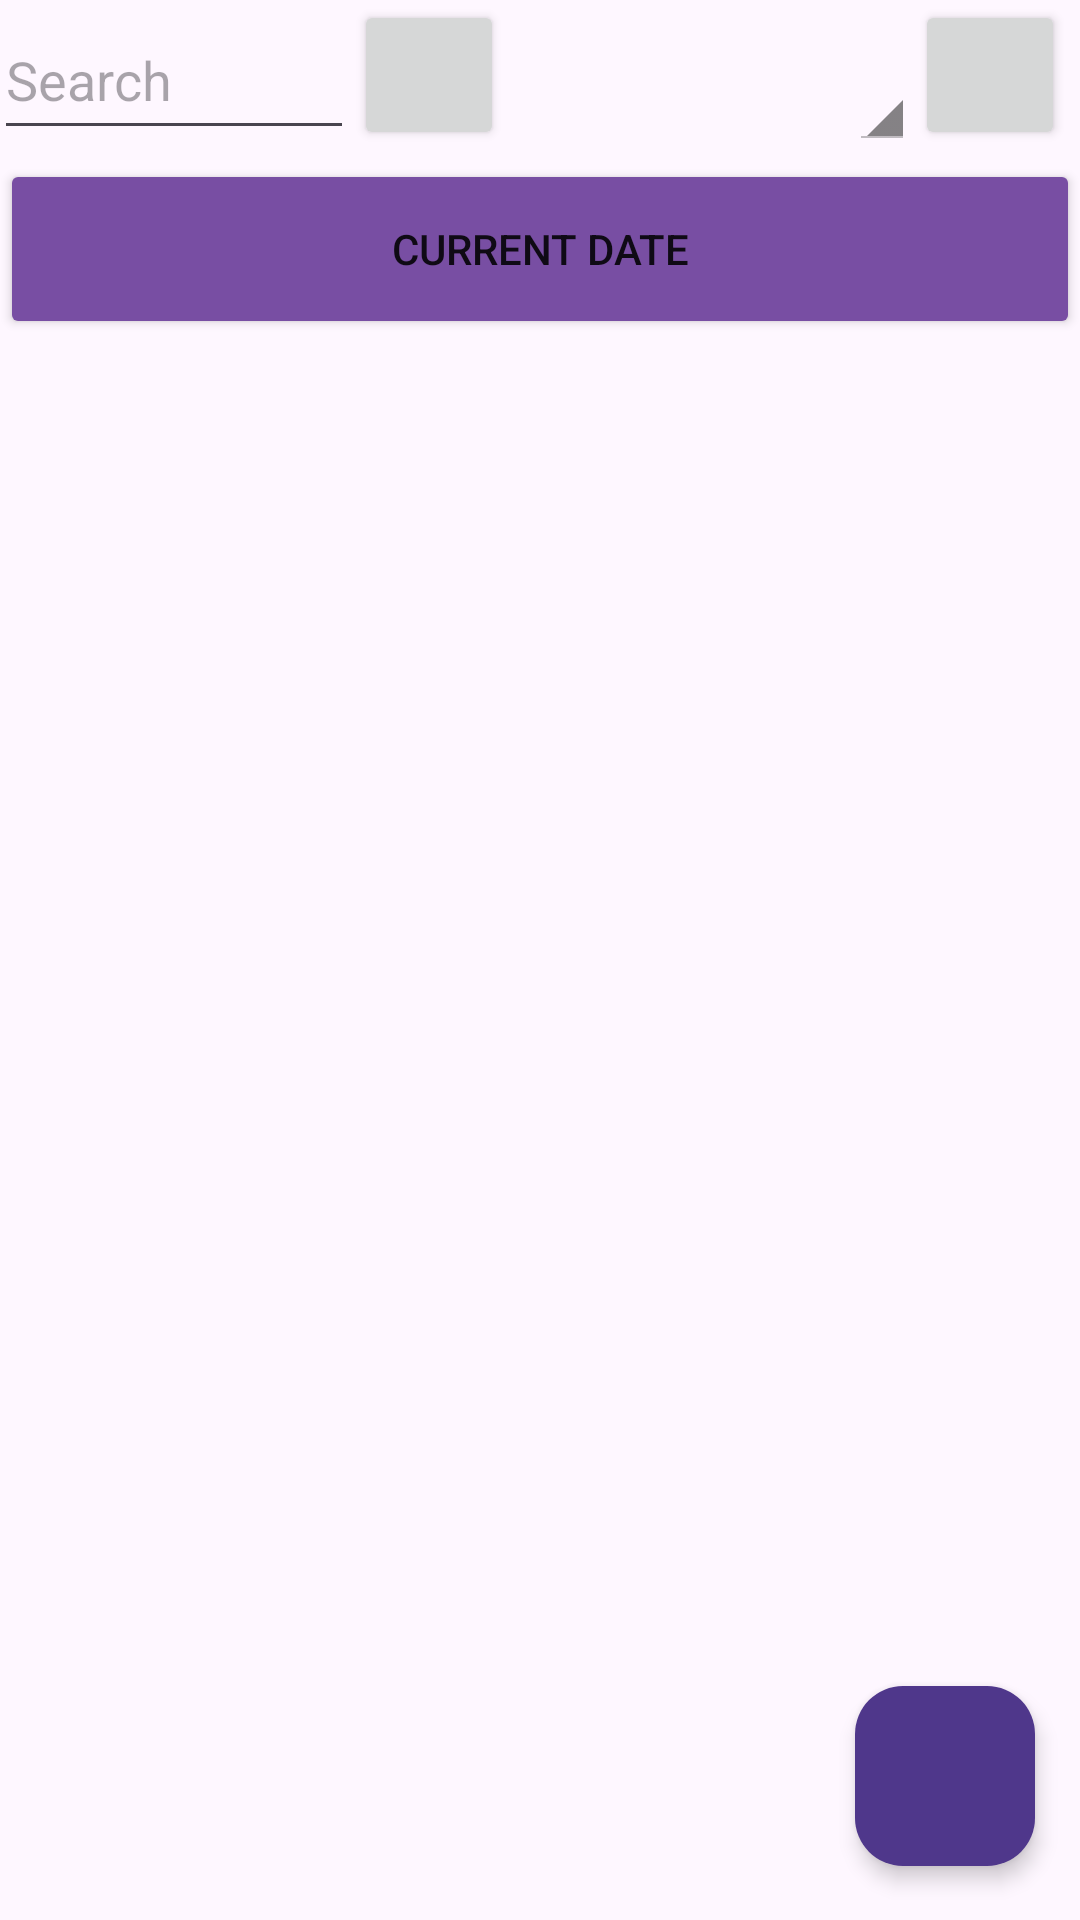

Write the Android layout XML for this screen, with the resource values it uses.
<!-- AndroidManifest.xml: application theme Theme.CSC306BCW -->
<!-- res/layout/fragment_logs.xml -->
<?xml version="1.0" encoding="utf-8"?>
<FrameLayout xmlns:android="http://schemas.android.com/apk/res/android"
    xmlns:app="http://schemas.android.com/apk/res-auto"
    xmlns:tools="http://schemas.android.com/tools"
    android:layout_width="match_parent"
    android:layout_height="match_parent"
    android:translationY="-3dp"
    tools:context=".Logs"
    android:tag="@string/logTag">

    <LinearLayout
        android:layout_width="match_parent"
        android:layout_height="match_parent"
        android:orientation="vertical">

        <com.google.android.material.appbar.MaterialToolbar
            android:id="@+id/main_toolbar"
            android:layout_width="match_parent"
            android:layout_height="56dp"
            android:padding="0dp">


            <LinearLayout
                android:layout_width="wrap_content"
                android:layout_height="wrap_content"
                android:orientation="horizontal"
                android:translationX="-18dp">

                <EditText
                    android:id="@+id/searchInput"
                    android:layout_width="120dp"
                    android:layout_height="50dp"
                    android:hint="@string/Search"
                    />

                <Button
                    android:id="@+id/search"
                    android:layout_width="50dp"
                    android:layout_height="50dp"
                    android:layout_gravity="start"
                    app:icon="@drawable/baseline_find_in_page_24"
                    app:iconGravity="textStart"
                    app:iconPadding="0dp"
                    app:cornerRadius="8dp"
                    android:elevation="8dp"/>


            </LinearLayout>

            <Button
                android:id="@+id/filter"
                android:layout_width="50dp"
                android:layout_height="50dp"
                android:layout_gravity="end"
                android:visibility="visible"
                app:icon="@drawable/baseline_filter_list_alt_24"
                app:iconGravity="textStart"
                app:iconPadding="0dp"
                android:layout_marginEnd="5dp"
                tools:visibility="visible"
                app:cornerRadius="8dp"
                android:elevation="8dp"/>

            <Spinner
                android:id="@+id/sortSpinner"
                android:layout_width="wrap_content"
                android:layout_height="50dp"
                android:layout_gravity="end"
                android:visibility="visible"
                app:iconGravity="textEnd"
                app:iconPadding="0dp"
                tools:visibility="visible"
                android:spinnerMode="dropdown"
                android:theme="@android:style/Theme.Holo.Light.DarkActionBar"/>

        </com.google.android.material.appbar.MaterialToolbar>

        <Button
            android:id="@+id/date_picker_btn"
            android:layout_width="match_parent"
            android:layout_height="60dp"
            android:layout_margin="0dp"
            android:backgroundTint="@color/dark_purple"
            android:drawableRight="@drawable/baseline_keyboard_arrow_down_24"
            android:insetTop="0dp"
            android:insetBottom="0dp"
            android:padding="0dp"
            android:text="Current Date"
            app:cornerRadius="0dp"
            android:theme="@style/Theme.Design.Light">
        </Button>

        <androidx.recyclerview.widget.RecyclerView
            android:id="@+id/recycler"
            android:layout_width="match_parent"
            android:layout_height="match_parent"
            tools:listitem="@layout/list_item" />
    </LinearLayout>


    <com.google.android.material.floatingactionbutton.FloatingActionButton
        android:id="@+id/addLog"
        android:layout_width="60dp"
        android:layout_height="60dp"
        android:layout_gravity="bottom|end"
        android:elevation="5dp"
        android:stateListAnimator="@null"
        android:translationX="-15dp"
        android:translationY="-15dp"
        android:translationZ="-2dp"
        android:visibility="visible"
        app:cornerRadius="20dp"
        android:src="@drawable/baseline_add_24"
        app:iconGravity="textStart"
        app:iconPadding="0dp"
        tools:visibility="visible"
        android:contentDescription="TODO"
        android:theme="@style/Theme.Material3.Dark"/>

</FrameLayout>
<!-- res/layout/list_item.xml (included above) -->
<?xml version="1.0" encoding="utf-8"?>
<androidx.cardview.widget.CardView
    xmlns:android="http://schemas.android.com/apk/res/android"
    xmlns:app="http://schemas.android.com/apk/res-auto"
    xmlns:tools="http://schemas.android.com/tools"
    android:clickable="true"
    android:layout_width="match_parent"
    android:layout_height="wrap_content"
    android:minHeight="80dp"
    android:layout_margin="5dp"
    android:elevation="8dp"
    app:cardCornerRadius="8dp">


    <LinearLayout
        android:layout_width="match_parent"
        android:layout_height="match_parent"
        android:orientation="horizontal"
        android:layout_gravity="center">

        <Button
            android:id="@+id/catColor"
            android:layout_width="8dp"
            android:layout_height="match_parent"
            android:layout_marginStart="12dp"
            android:backgroundTint="@color/black"
            android:padding="5dp" />

        <LinearLayout
            android:layout_width="180dp"
            android:layout_height="match_parent"
            android:orientation="vertical"
            android:layout_marginStart="12dp">

            <TextView
                android:id="@+id/activity"
                android:layout_width="180dp"
                android:layout_height="wrap_content"
                android:layout_weight="2"
                android:layout_gravity="center"
                android:text="@string/activity"
                android:textAlignment="center"
                android:gravity="bottom"
                tools:ignore="RtlCompat"
                android:textSize="19.5sp" />

            <TextView
                android:id="@+id/activityDate"
                android:layout_width="match_parent"
                android:layout_height="wrap_content"
                android:layout_weight="1"
                android:text="@string/cardDate"
                android:textAlignment="center"
                android:gravity="bottom"
                tools:ignore="RtlCompat" />
        </LinearLayout>

        <LinearLayout
            android:layout_width="match_parent"
            android:layout_height="match_parent"
            android:orientation="vertical">

            <TextView
                android:id="@+id/time"
                android:layout_width="match_parent"
                android:layout_height="wrap_content"
                android:text="@string/time"
                android:textAlignment="textStart"
                android:layout_weight="1"
                android:textSize="18sp"
                android:gravity="center"
                tools:ignore="RtlCompat" />

            <TextView
                android:id="@+id/duration"
                android:layout_width="match_parent"
                android:layout_height="wrap_content"
                android:layout_weight="1"
                android:text="@string/cardDuration"
                android:textAlignment="textStart"
                android:textSize="18sp"
                android:gravity="center"
                tools:ignore="RtlCompat" />
        </LinearLayout>

    </LinearLayout>


</androidx.cardview.widget.CardView>
<!-- resources referenced by this layout -->
<resources>
  <color name="black">#000000</color>
  <color name="dark_purple">#784ea3</color>
  <!-- drawable baseline_filter_list_alt_24 (drawable) -->
  <vector android:height="50dp" android:tint="#FFFFFF"
      android:viewportHeight="24" android:viewportWidth="24"
      android:width="50dp" xmlns:android="http://schemas.android.com/apk/res/android">
      <path android:fillColor="@android:color/white" android:pathData="M4.25,5.66c0.1,0.13 5.74,7.33 5.74,7.33V19c0,0.55 0.45,1 1.01,1h2.01c0.55,0 1.01,-0.45 1.01,-1v-6.02s5.49,-7.02 5.75,-7.34C20.03,5.32 20,5 20,5c0,-0.55 -0.45,-1 -1.01,-1H5.01C4.4,4 4,4.48 4,5c0,0.2 0.06,0.44 0.25,0.66z"/>
  </vector>
  <!-- drawable baseline_find_in_page_24 (drawable) -->
  <vector android:height="50dp" android:tint="#FFFFFF"
      android:viewportHeight="24" android:viewportWidth="24"
      android:width="50dp" xmlns:android="http://schemas.android.com/apk/res/android">
      <path android:fillColor="@android:color/white" android:pathData="M20,19.59V8l-6,-6H6c-1.1,0 -1.99,0.9 -1.99,2L4,20c0,1.1 0.89,2 1.99,2H18c0.45,0 0.85,-0.15 1.19,-0.4l-4.43,-4.43c-0.8,0.52 -1.74,0.83 -2.76,0.83 -2.76,0 -5,-2.24 -5,-5s2.24,-5 5,-5 5,2.24 5,5c0,1.02 -0.31,1.96 -0.83,2.75L20,19.59zM9,13c0,1.66 1.34,3 3,3s3,-1.34 3,-3 -1.34,-3 -3,-3 -3,1.34 -3,3z"/>
  </vector>
  <string name="Search">Search</string>
  <string name="activity">Activity</string>
  <string name="cardDate">Date</string>
  <string name="cardDuration">Duration</string>
  <string name="logTag">Logs</string>
  <string name="time">Time</string>
  <style name="Theme.CSC306BCW" parent="Base.Theme.CSC306BCW" />
  <style name="Base.Theme.CSC306BCW" parent="Theme.Material3.DayNight.NoActionBar">
          
          <item name="colorPrimary">@color/black</item>
          <item name="colorSecondary">@color/purple</item>
      </style>
  <color name="purple">#7F07FF</color>
</resources>
